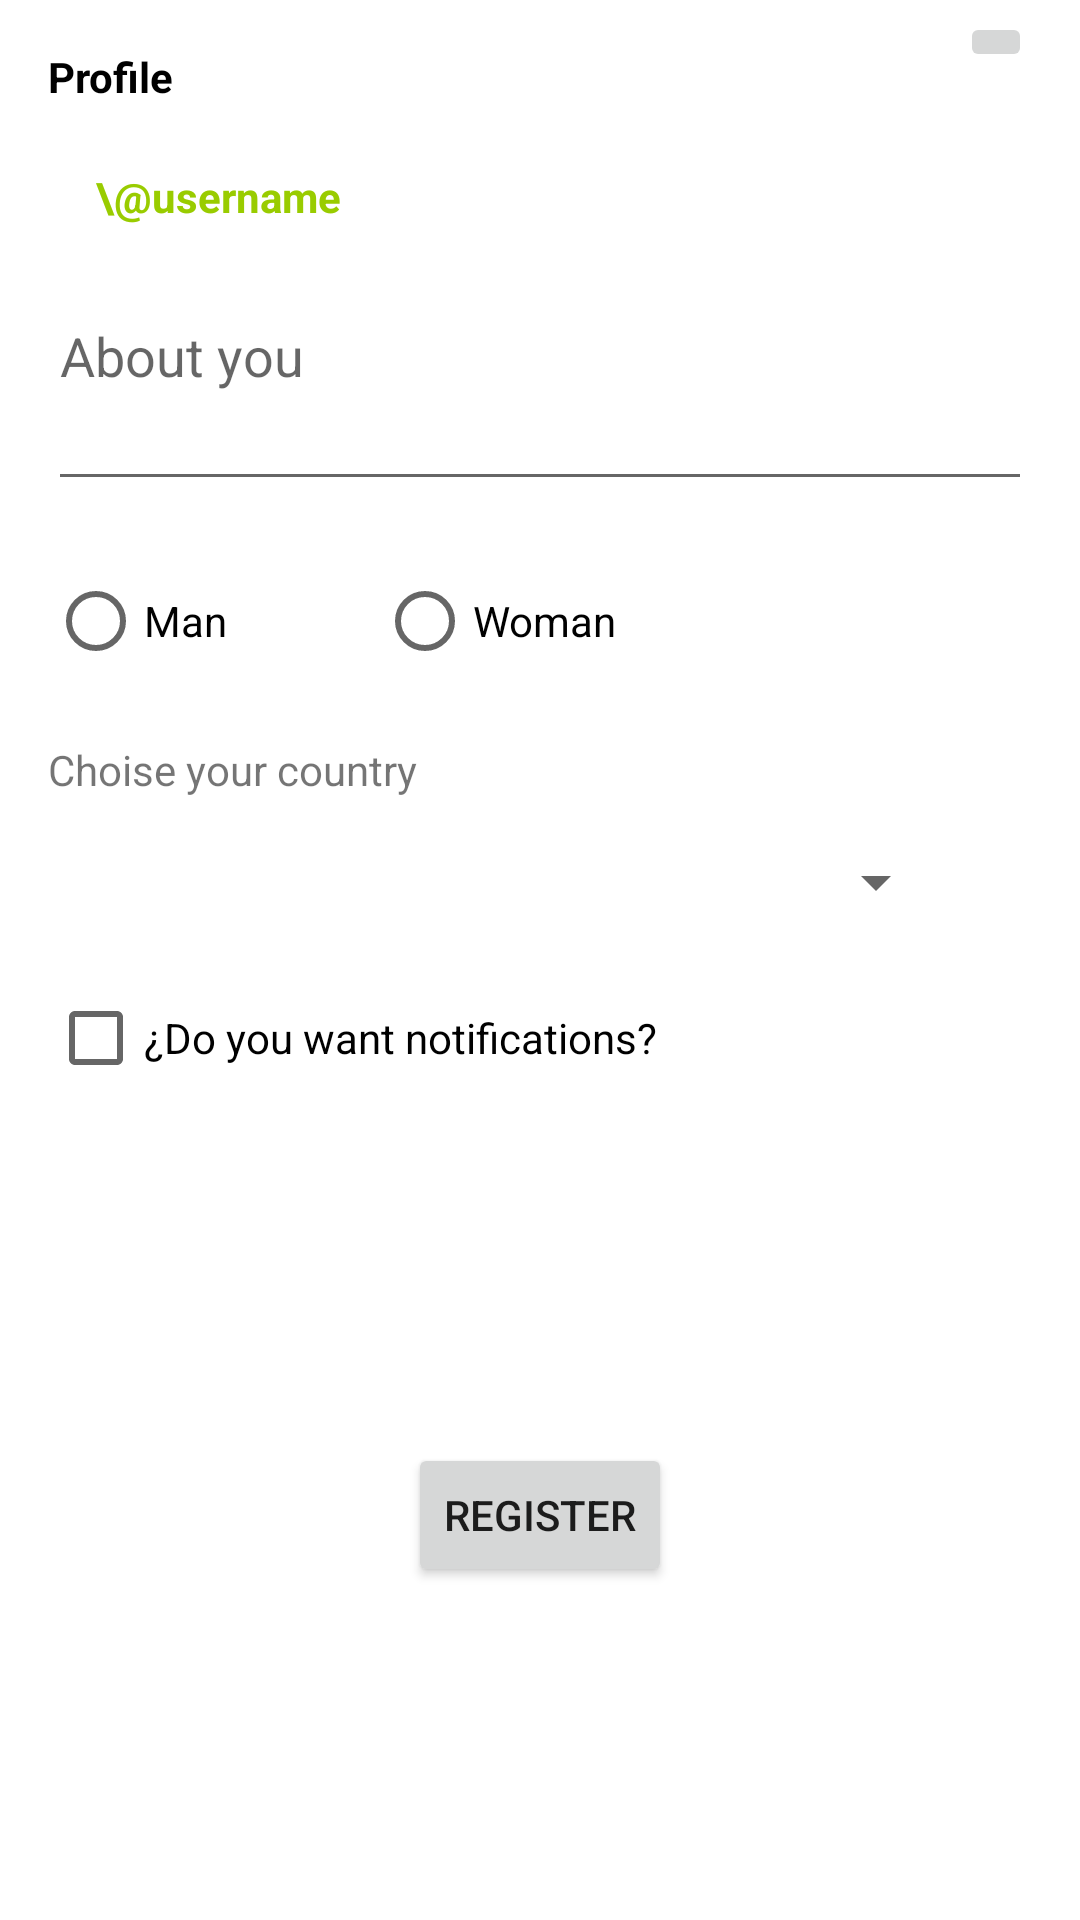

The Android layout XML behind this screen, and the referenced resources:
<!-- AndroidManifest.xml: application theme Theme.M4Ejercicios -->
<!-- res/layout/activity_selection_component.xml -->
<?xml version="1.0" encoding="utf-8"?>
<androidx.constraintlayout.widget.ConstraintLayout xmlns:android="http://schemas.android.com/apk/res/android"
    xmlns:app="http://schemas.android.com/apk/res-auto"
    xmlns:tools="http://schemas.android.com/tools"
    android:layout_width="match_parent"
    android:layout_height="match_parent"
    tools:context=".ejercicios2.componentesgraficos.SelectionComponentActivity">

    <TextView
        android:id="@+id/titulo"
        app:layout_constraintTop_toTopOf="parent"
        app:layout_constraintStart_toStartOf="parent"
        android:layout_marginTop="16dp"
        android:layout_marginStart="16dp"
        android:text="@string/profile_header"
        android:textStyle="bold"
        android:textColor="@android:color/black"
        android:layout_width="wrap_content"
        android:layout_height="wrap_content"/>

    <TextView
        android:id="@+id/usernameText"
        android:layout_width="wrap_content"
        android:layout_height="wrap_content"
        android:layout_marginStart="16dp"
        android:layout_marginTop="56dp"
        android:text="\@username"
        android:textColor="@android:color/holo_green_light"
        android:textStyle="bold"
        app:layout_constraintStart_toEndOf="@+id/avatarImg"
        app:layout_constraintTop_toTopOf="parent" />

    <ImageView
        android:id="@+id/avatarImg"
        app:layout_constraintTop_toBottomOf="@+id/titulo"
        app:layout_constraintStart_toStartOf="parent"
        android:layout_marginTop="16dp"
        android:layout_marginStart="16dp"
        android:src="@mipmap/ic_launcher"
        android:layout_width="wrap_content"
        android:layout_height="wrap_content"/>

    <EditText
        android:id="@+id/perfilDescription"
        android:hint="@string/about_you"
        android:layout_marginStart="16dp"
        android:layout_marginEnd="16dp"
        android:layout_marginTop="16dp"
        app:layout_constraintTop_toBottomOf="@id/avatarImg"
        android:layout_width="match_parent"
        android:layout_height="100dp"/>

    <ImageButton
        android:id="@+id/cancelButton"
        android:layout_width="wrap_content"
        android:layout_height="wrap_content"
        android:layout_marginTop="4dp"
        android:layout_marginEnd="16dp"
        android:src="@mipmap/ic_launcher"
        app:layout_constraintEnd_toEndOf="parent"
        app:layout_constraintTop_toTopOf="parent" />

    <CheckBox
        android:id="@+id/activateNotificationsCheckBox"
        android:layout_width="wrap_content"
        android:layout_height="wrap_content"
        android:layout_marginStart="16dp"
        android:layout_marginTop="16dp"
        android:text="@string/label_require_notifications"
        app:layout_constraintStart_toStartOf="parent"
        app:layout_constraintTop_toBottomOf="@+id/countrySpinnerSelector" />

    <RadioGroup
        android:id="@+id/radioGender"
        android:layout_width="wrap_content"
        android:layout_height="wrap_content"
        android:layout_marginStart="16dp"
        android:layout_marginTop="16dp"
        android:orientation="horizontal"
        app:layout_constraintStart_toStartOf="parent"
        app:layout_constraintTop_toBottomOf="@id/perfilDescription">

        <RadioButton
            android:id="@+id/radioMen"
            android:layout_width="wrap_content"
            android:layout_height="wrap_content"
            android:text="@string/lable_man" />

        <RadioButton
            android:id="@+id/radioWoman"
            android:layout_width="wrap_content"
            android:layout_height="wrap_content"
            android:layout_marginStart="50dp"
            android:text="@string/label_woman" />
    </RadioGroup>

    <TextView
        android:id="@+id/paisLabel"
        android:text="@string/choise_country_label"
        android:layout_marginStart="16dp"
        android:layout_marginTop="16dp"
        app:layout_constraintTop_toBottomOf="@+id/radioGender"
        app:layout_constraintStart_toStartOf="parent"
        android:layout_width="wrap_content"
        android:layout_height="wrap_content" />

    <Spinner
        android:id="@+id/countrySpinnerSelector"
        android:layout_width="300dp"
        android:layout_height="wrap_content"
        android:layout_marginStart="16dp"
        android:layout_marginTop="16dp"
        app:layout_constraintStart_toStartOf="parent"
        app:layout_constraintTop_toBottomOf="@id/paisLabel" />

    <Button
        android:id="@+id/btEnviar"
        android:layout_width="wrap_content"
        android:layout_height="wrap_content"
        android:text="@string/register_buton_label"
        app:layout_constraintTop_toBottomOf="@id/activateNotificationsCheckBox"
        app:layout_constraintBottom_toBottomOf="parent"
        app:layout_constraintEnd_toEndOf="parent"
        app:layout_constraintStart_toStartOf="parent" />
</androidx.constraintlayout.widget.ConstraintLayout>
<!-- resources referenced by this layout -->
<resources>
  <string name="about_you">About you</string>
  <string name="choise_country_label">Choise your country</string>
  <string name="label_require_notifications">¿Do you want notifications?</string>
  <string name="label_woman">Woman</string>
  <string name="lable_man">Man</string>
  <string name="profile_header">Profile</string>
  <string name="register_buton_label">Register</string>
  <style name="Theme.M4Ejercicios" parent="Theme.MaterialComponents.DayNight.DarkActionBar">
          
          <item name="colorPrimary">@color/purple_500</item>
          <item name="colorPrimaryVariant">@color/purple_700</item>
          <item name="colorOnPrimary">@color/white</item>
          
          <item name="colorSecondary">@color/teal_200</item>
          <item name="colorSecondaryVariant">@color/teal_700</item>
          <item name="colorOnSecondary">@color/black</item>
          
          <item name="android:statusBarColor">?attr/colorPrimaryVariant</item>
          
      </style>
  <color name="purple_500">#FF6200EE</color>
  <color name="purple_700">#FF3700B3</color>
  <color name="white">#FFFFFFFF</color>
  <color name="teal_200">#FF03DAC5</color>
  <color name="teal_700">#FF018786</color>
  <color name="black">#FF000000</color>
</resources>
